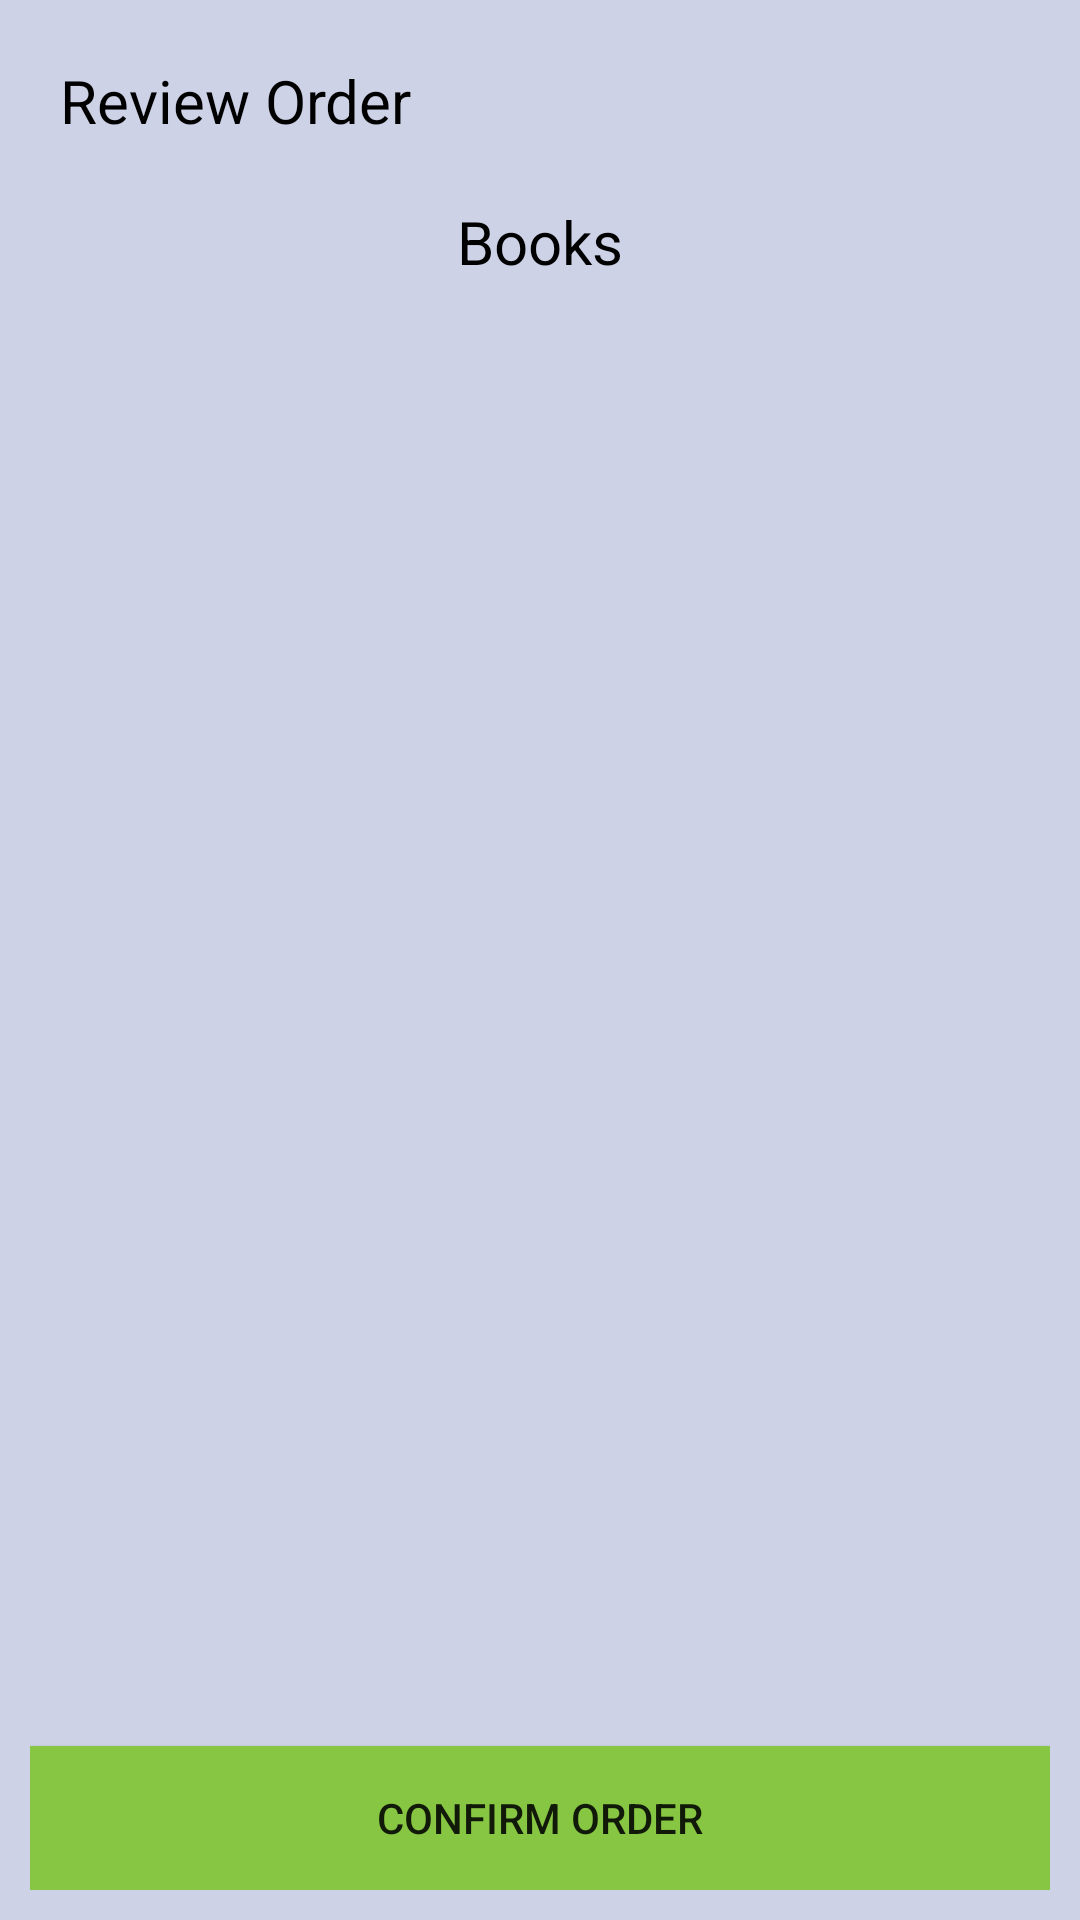

Layout XML and referenced resources for this Android screen:
<!-- AndroidManifest.xml: application theme AppTheme -->
<!-- res/layout/checkout_fragment.xml -->
<?xml version="1.0" encoding="utf-8"?>
<FrameLayout xmlns:android="http://schemas.android.com/apk/res/android"
    android:layout_width="match_parent"
    android:layout_height="match_parent"
    android:background="@color/colorBase">

    <RelativeLayout
        android:layout_width="match_parent"
        android:layout_height="match_parent"
        android:padding="10dp">

        <TextView
            android:layout_width="match_parent"
            android:layout_height="wrap_content"
            android:text="Review Order"
            android:textSize="20sp"
            android:padding="10dp"
            android:textColor="@color/colorBlack"
            android:id="@+id/xReview"
            />

        <TextView
            android:layout_width="match_parent"
            android:layout_height="wrap_content"
            android:text="Books"
            android:textSize="20sp"
            android:padding="10dp"
            android:textColor="@color/colorBlack"
            android:id="@+id/xBook"
            android:textAlignment="center"
            android:layout_below="@+id/xReview"
            />

        <ListView
            android:layout_width="match_parent"
            android:layout_height="wrap_content"
            android:layout_below="@+id/xBook"
            android:layout_above="@+id/xTotal"
            android:id="@+id/xCartListView"
            />

        <TextView
            android:layout_width="match_parent"
            android:layout_height="wrap_content"
            android:layout_above="@+id/xConfirmButton"
            android:textSize="20dp"
            android:padding="10dp"
            android:textAlignment="center"
            android:textStyle="bold"
            android:textColor="@color/colorBlack"
            android:id="@+id/xTotal"/>

        <Button
            android:layout_width="match_parent"
            android:layout_height="wrap_content"
            android:layout_alignParentBottom="true"
            android:background="@color/colorPrimary"
            android:id="@+id/xConfirmButton"
            android:text="Confirm Order" />

    </RelativeLayout>
</FrameLayout>
<!-- resources referenced by this layout -->
<resources>
  <color name="colorBase">#cdd2e6</color>
  <color name="colorBlack">#000000</color>
  <color name="colorPrimary">#87c642</color>
  <style name="AppTheme" parent="Theme.AppCompat.Light.DarkActionBar">
          
          <item name="colorPrimary">@color/colorPrimary</item>
          <item name="colorPrimaryDark">@color/colorPrimaryDark</item>
          <item name="colorAccent">@color/colorAccent</item>
          <item name="colorControlNormal">#c5c5c5</item>
          <item name="colorControlActivated">@color/colorBlack</item>
          <item name="colorControlHighlight">#c5c5c5</item>
      </style>
  <color name="colorPrimaryDark">#303F9F</color>
  <color name="colorAccent">#FF4081</color>
</resources>
